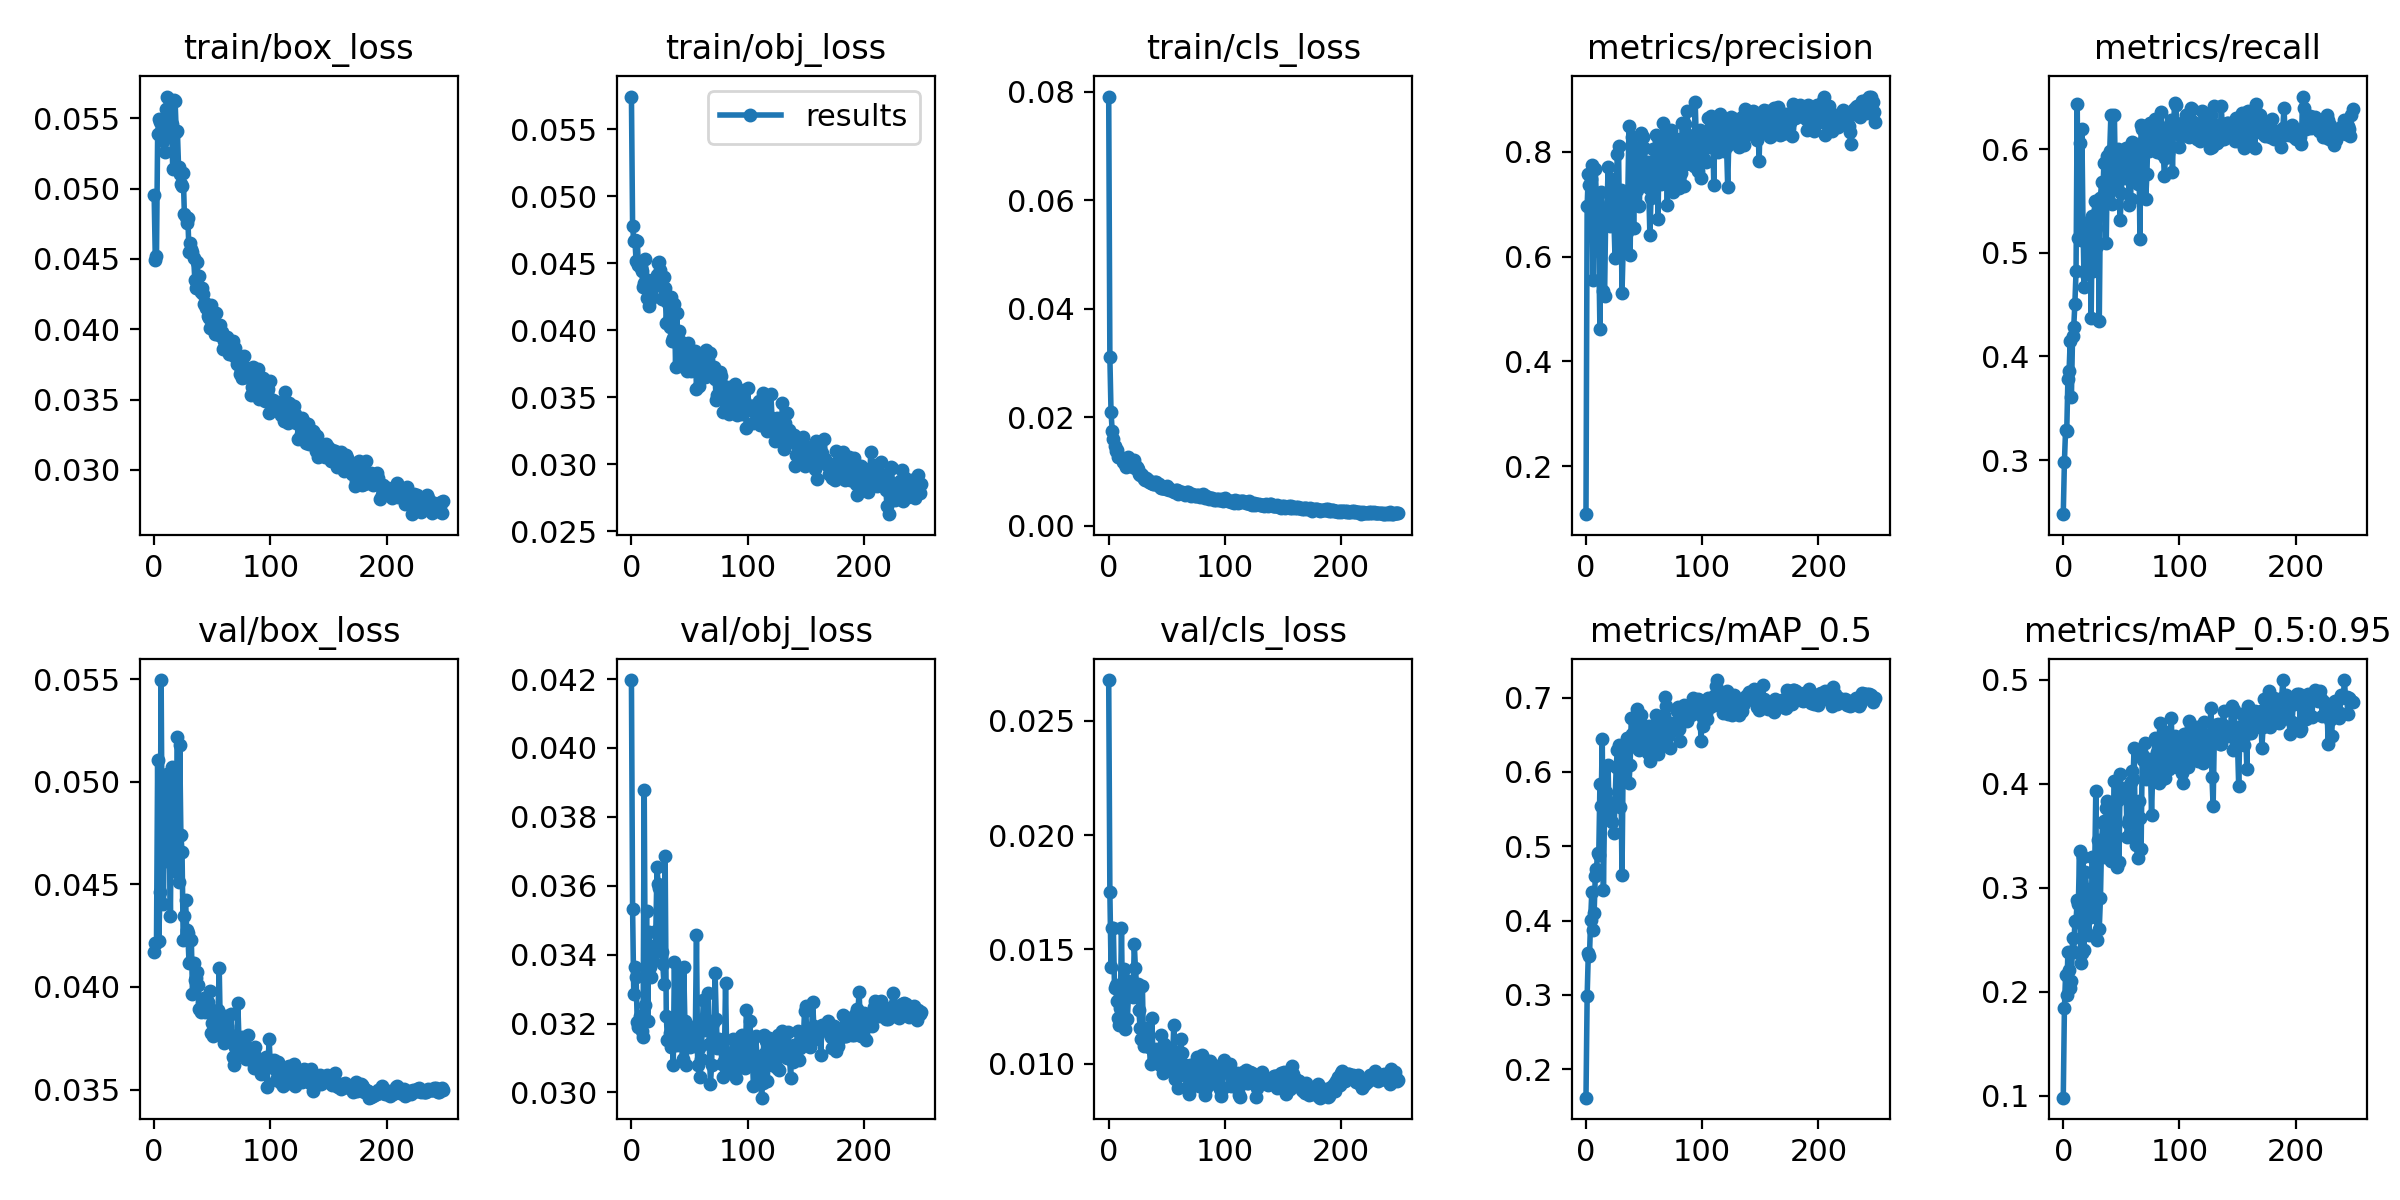

The table this chart was drawn from, first rows:
epoch, train/box_loss, train/obj_loss, train/cls_loss, metrics/precision, metrics/recall, metrics/mAP_0.5, metrics/mAP_0.5:0.95, val/box_loss, val/obj_loss, val/cls_loss, x/lr0, x/lr1, x/lr2
0, 0.04952, 0.05743, 0.07912, 0.1088, 0.2479, 0.1618, 0.09833, 0.04171, 0.04197, 0.02679, 0.00048, 0.00048, 0.09568
1, 0.04494, 0.04779, 0.031, 0.6965, 0.2986, 0.2983, 0.1849, 0.04213, 0.03533, 0.01751, 0.00097, 0.00097, 0.09127
2, 0.04519, 0.04663, 0.0209, 0.7573, 0.3294, 0.356, 0.2163, 0.04213, 0.03287, 0.01423, 0.00146, 0.00146, 0.08686
3, 0.05388, 0.04677, 0.01752, 0.7369, 0.328, 0.3523, 0.1973, 0.05105, 0.03363, 0.01594, 0.001949, 0.001949, 0.08245
4, 0.05497, 0.04516, 0.01593, 0.7477, 0.3785, 0.4009, 0.2388, 0.04222, 0.03334, 0.01592, 0.002439, 0.002439, 0.07804
5, 0.05477, 0.04664, 0.01461, 0.7748, 0.3858, 0.4381, 0.2211, 0.04462, 0.03204, 0.01332, 0.002927, 0.002927, 0.07363
6, 0.05405, 0.04491, 0.01371, 0.5554, 0.4153, 0.3875, 0.204, 0.05495, 0.03191, 0.01346, 0.003416, 0.003416, 0.06922
7, 0.05348, 0.04493, 0.014, 0.7171, 0.3607, 0.4097, 0.2106, 0.04607, 0.03221, 0.01276, 0.003903, 0.003903, 0.0648
8, 0.0534, 0.04462, 0.0126, 0.7676, 0.4201, 0.4597, 0.2519, 0.04403, 0.03204, 0.01199, 0.00439, 0.00439, 0.06039
9, 0.05258, 0.04442, 0.01256, 0.7084, 0.4281, 0.4698, 0.2381, 0.0493, 0.03179, 0.01168, 0.004876, 0.004876, 0.05598
10, 0.05565, 0.0432, 0.01272, 0.6819, 0.4507, 0.4909, 0.2678, 0.0466, 0.03161, 0.01246, 0.005361, 0.005361, 0.05156
11, 0.05655, 0.04351, 0.01247, 0.61, 0.482, 0.4888, 0.2676, 0.05039, 0.03878, 0.01592, 0.005845, 0.005845, 0.04714
12, 0.05568, 0.04531, 0.0118, 0.4619, 0.6436, 0.5834, 0.2888, 0.04615, 0.03253, 0.01198, 0.006327, 0.006327, 0.04273
13, 0.05415, 0.04242, 0.01171, 0.7237, 0.5139, 0.5537, 0.2843, 0.04709, 0.03528, 0.01414, 0.006809, 0.006809, 0.03831
14, 0.05404, 0.04378, 0.01127, 0.6875, 0.6061, 0.6446, 0.3355, 0.04346, 0.03206, 0.0115, 0.007289, 0.007289, 0.03389
15, 0.05459, 0.04183, 0.01089, 0.5338, 0.5121, 0.4409, 0.2283, 0.05072, 0.03466, 0.01365, 0.007768, 0.007768, 0.02947
16, 0.0514, 0.04226, 0.01092, 0.5242, 0.6196, 0.5496, 0.2374, 0.0459, 0.03366, 0.01194, 0.008245, 0.008245, 0.02505
17, 0.05627, 0.04277, 0.01263, 0.6835, 0.5273, 0.5732, 0.3298, 0.04565, 0.03335, 0.01296, 0.00872, 0.00872, 0.02062
18, 0.05625, 0.04249, 0.01189, 0.6732, 0.4666, 0.5401, 0.2405, 0.04753, 0.03385, 0.01323, 0.009193, 0.009193, 0.01619
19, 0.05404, 0.04336, 0.01167, 0.7706, 0.5288, 0.6087, 0.3157, 0.04646, 0.03425, 0.01354, 0.009665, 0.009665, 0.01176
20, 0.05407, 0.04335, 0.01138, 0.6905, 0.4793, 0.5368, 0.2994, 0.05219, 0.03412, 0.01304, 0.009859, 0.009859, 0.009859
21, 0.05155, 0.04356, 0.01086, 0.6585, 0.5277, 0.5367, 0.2952, 0.04512, 0.03469, 0.01293, 0.009859, 0.009859, 0.009859
22, 0.05106, 0.04415, 0.01204, 0.7472, 0.4888, 0.5323, 0.2543, 0.05179, 0.03654, 0.01524, 0.009844, 0.009844, 0.009844
23, 0.05035, 0.04502, 0.01055, 0.6855, 0.5132, 0.5568, 0.2842, 0.04742, 0.03604, 0.01417, 0.009829, 0.009829, 0.009829
24, 0.0502, 0.04509, 0.01077, 0.6733, 0.4366, 0.5182, 0.2722, 0.04657, 0.03592, 0.01339, 0.009813, 0.009813, 0.009813
25, 0.05111, 0.04451, 0.01044, 0.5979, 0.5355, 0.559, 0.3301, 0.04229, 0.03422, 0.01348, 0.009797, 0.009797, 0.009797
26, 0.04821, 0.04234, 0.009598, 0.7297, 0.4826, 0.6064, 0.2767, 0.04344, 0.03407, 0.01233, 0.00978, 0.00978, 0.00978
27, 0.04796, 0.04322, 0.009271, 0.796, 0.5497, 0.63, 0.3128, 0.04425, 0.03373, 0.01157, 0.009762, 0.009762, 0.009762
28, 0.04757, 0.04398, 0.009591, 0.8099, 0.5239, 0.6356, 0.3929, 0.04276, 0.03315, 0.01106, 0.009744, 0.009744, 0.009744
29, 0.0479, 0.04315, 0.009263, 0.6296, 0.5063, 0.5528, 0.2502, 0.04261, 0.03687, 0.01338, 0.009724, 0.009724, 0.009724
30, 0.0455, 0.04051, 0.008663, 0.7268, 0.5416, 0.6007, 0.3462, 0.04117, 0.03222, 0.01079, 0.009704, 0.009704, 0.009704
31, 0.0461, 0.04211, 0.008465, 0.5313, 0.4337, 0.4617, 0.261, 0.04123, 0.03152, 0.01092, 0.009684, 0.009684, 0.009684
32, 0.04571, 0.04053, 0.008759, 0.6152, 0.5528, 0.6135, 0.2898, 0.04229, 0.03215, 0.01119, 0.009663, 0.009663, 0.009663
33, 0.04547, 0.04027, 0.008574, 0.627, 0.5685, 0.5943, 0.3445, 0.03964, 0.03172, 0.01154, 0.009641, 0.009641, 0.009641
34, 0.04505, 0.04251, 0.008433, 0.7009, 0.555, 0.62, 0.3629, 0.04116, 0.03131, 0.01078, 0.009619, 0.009619, 0.009619
35, 0.04354, 0.0392, 0.008108, 0.6476, 0.5869, 0.6454, 0.3644, 0.04034, 0.03216, 0.01075, 0.009595, 0.009595, 0.009595
36, 0.04296, 0.03944, 0.007895, 0.7161, 0.5863, 0.6318, 0.3296, 0.04043, 0.0308, 0.009964, 0.009572, 0.009572, 0.009572
37, 0.04476, 0.04193, 0.008114, 0.849, 0.5095, 0.5852, 0.3764, 0.0407, 0.03377, 0.012, 0.009547, 0.009547, 0.009547
38, 0.04307, 0.03725, 0.007621, 0.6027, 0.5937, 0.61, 0.3839, 0.04011, 0.03154, 0.01056, 0.009522, 0.009522, 0.009522
39, 0.0438, 0.0413, 0.007591, 0.8112, 0.5911, 0.6728, 0.3379, 0.03892, 0.03138, 0.01059, 0.009497, 0.009497, 0.009497
40, 0.04265, 0.03896, 0.008072, 0.8278, 0.5983, 0.651, 0.3591, 0.03878, 0.03177, 0.0104, 0.00947, 0.00947, 0.00947
41, 0.04291, 0.03993, 0.008021, 0.655, 0.6326, 0.6385, 0.3256, 0.03928, 0.03353, 0.01066, 0.009443, 0.009443, 0.009443
42, 0.04252, 0.03918, 0.007517, 0.8064, 0.5468, 0.6477, 0.3698, 0.03903, 0.03195, 0.0105, 0.009416, 0.009416, 0.009416
43, 0.04179, 0.03744, 0.007756, 0.7786, 0.5628, 0.6541, 0.3552, 0.03948, 0.03163, 0.01049, 0.009388, 0.009388, 0.009388
44, 0.04188, 0.03859, 0.007091, 0.7274, 0.6331, 0.6845, 0.4026, 0.03877, 0.03096, 0.00993, 0.009359, 0.009359, 0.009359
45, 0.0415, 0.03728, 0.006911, 0.7435, 0.5616, 0.6323, 0.3246, 0.03941, 0.03365, 0.01127, 0.009329, 0.009329, 0.009329
46, 0.04097, 0.03897, 0.006957, 0.6967, 0.5954, 0.6289, 0.3204, 0.03925, 0.03207, 0.0101, 0.0093, 0.0093, 0.0093
47, 0.04083, 0.0385, 0.006929, 0.8355, 0.5995, 0.6771, 0.3844, 0.03895, 0.03078, 0.009578, 0.009269, 0.009269, 0.009269
48, 0.04007, 0.03698, 0.006979, 0.7438, 0.5837, 0.6322, 0.3248, 0.03982, 0.03196, 0.01085, 0.009238, 0.009238, 0.009238
49, 0.04175, 0.03905, 0.006829, 0.8277, 0.5315, 0.6583, 0.4095, 0.03777, 0.03182, 0.009943, 0.009206, 0.009206, 0.009206
50, 0.04104, 0.03846, 0.007253, 0.8078, 0.5579, 0.6601, 0.3906, 0.03826, 0.03133, 0.009734, 0.009173, 0.009173, 0.009173
51, 0.04077, 0.03698, 0.006691, 0.7807, 0.5892, 0.6614, 0.3888, 0.03763, 0.03139, 0.009937, 0.009141, 0.009141, 0.009141
52, 0.03968, 0.03733, 0.006527, 0.7584, 0.5879, 0.6417, 0.3884, 0.03845, 0.03165, 0.01026, 0.009107, 0.009107, 0.009107
53, 0.04116, 0.03825, 0.006663, 0.7803, 0.5723, 0.6261, 0.3962, 0.03833, 0.03138, 0.01055, 0.009073, 0.009073, 0.009073
54, 0.04017, 0.03831, 0.006629, 0.7314, 0.6007, 0.6613, 0.394, 0.0384, 0.0316, 0.01067, 0.009038, 0.009038, 0.009038
55, 0.03998, 0.03845, 0.006294, 0.6419, 0.5845, 0.6142, 0.3491, 0.03889, 0.03175, 0.01024, 0.009003, 0.009003, 0.009003
56, 0.03957, 0.03563, 0.006274, 0.7119, 0.5748, 0.6215, 0.3623, 0.04094, 0.03458, 0.01168, 0.008967, 0.008967, 0.008967
57, 0.04031, 0.03687, 0.006402, 0.74, 0.5462, 0.6316, 0.366, 0.03772, 0.03079, 0.009345, 0.008931, 0.008931, 0.008931
58, 0.03978, 0.03585, 0.006479, 0.8052, 0.5519, 0.6498, 0.4022, 0.03789, 0.0313, 0.009926, 0.008894, 0.008894, 0.008894
59, 0.03856, 0.03755, 0.006528, 0.7608, 0.6069, 0.6575, 0.4124, 0.03813, 0.03044, 0.009437, 0.008857, 0.008857, 0.008857
... 190 more rows
